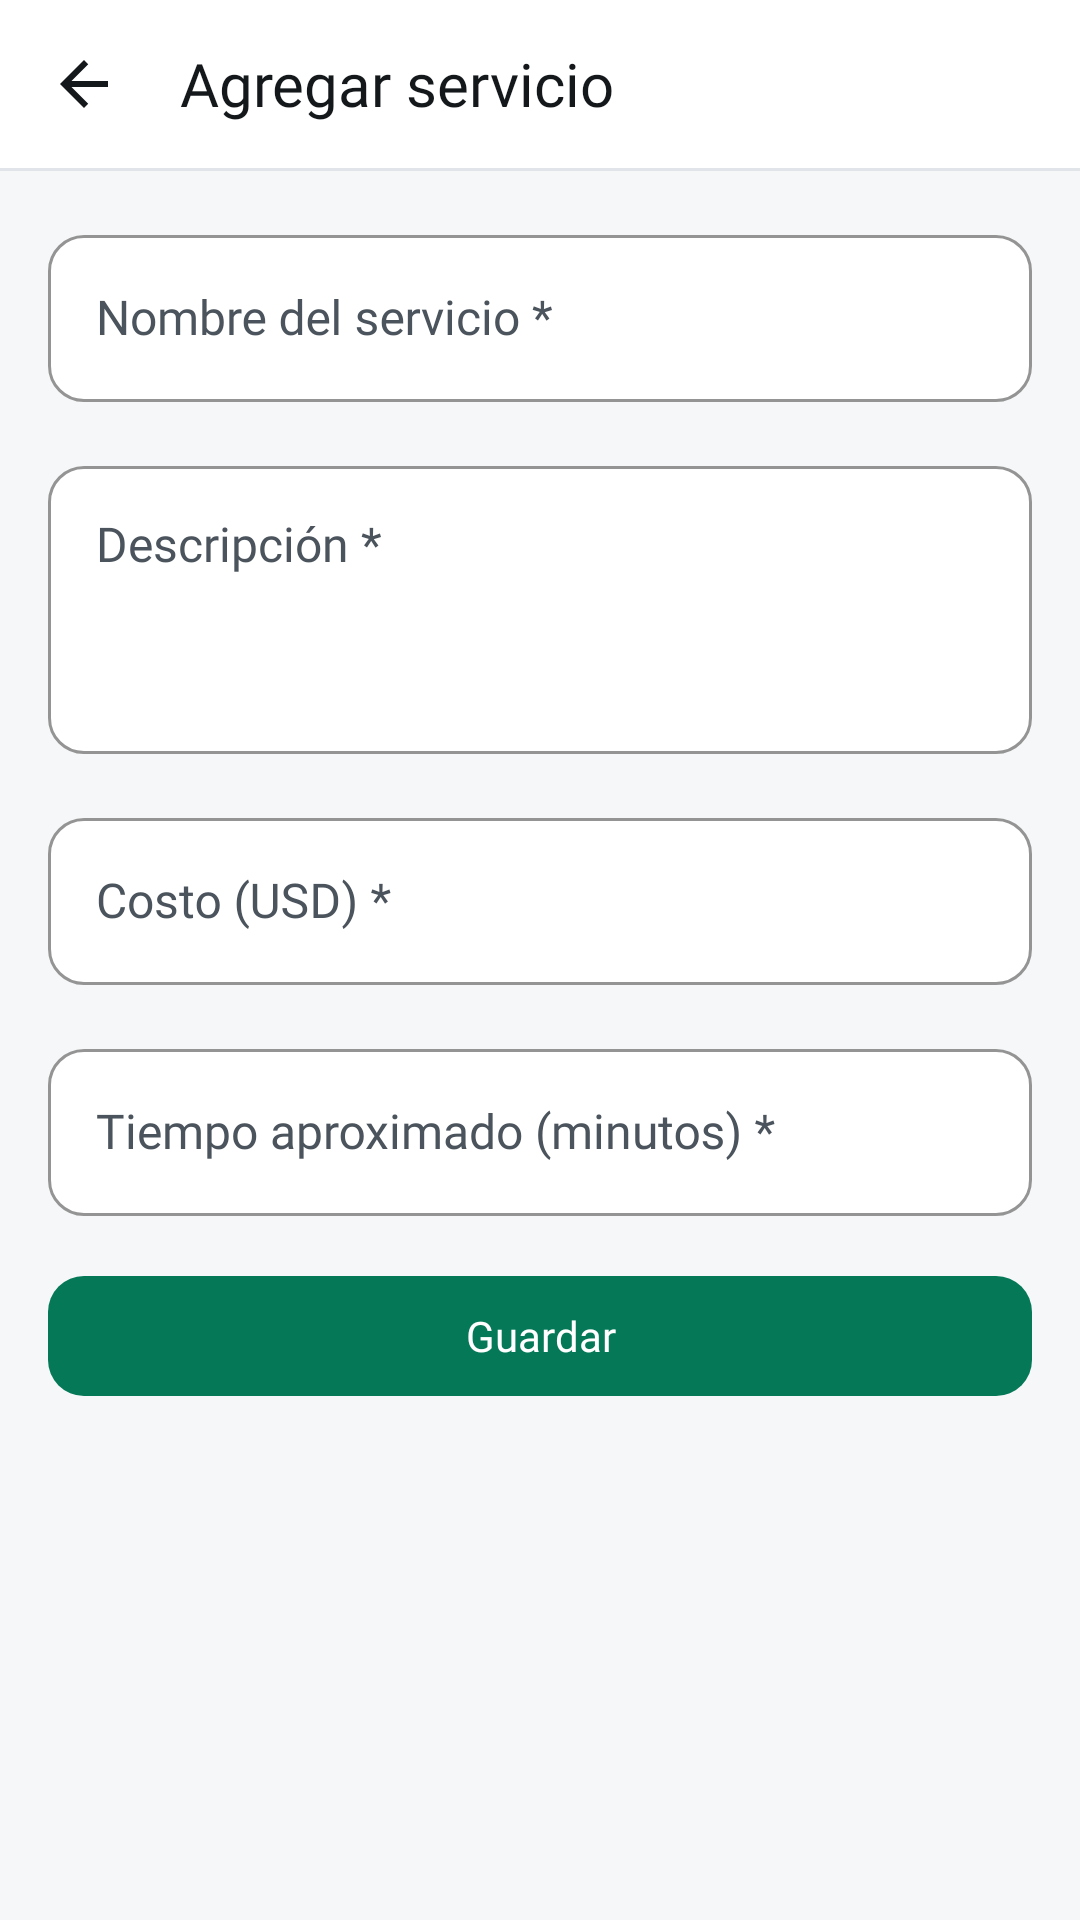

This screen was rendered from an Android layout file. Write that file and the resources it references.
<!-- AndroidManifest.xml: application theme Theme.CompuCel -->
<!-- res/layout/activity_servicio_form.xml -->
<?xml version="1.0" encoding="utf-8"?>
<LinearLayout xmlns:android="http://schemas.android.com/apk/res/android"
    xmlns:app="http://schemas.android.com/apk/res-auto"
    android:id="@+id/main"
    android:layout_width="match_parent"
    android:layout_height="match_parent"
    android:background="@color/surface"
    android:orientation="vertical">

    <com.google.android.material.appbar.MaterialToolbar
        android:id="@+id/toolbar"
        android:layout_width="match_parent"
        android:layout_height="56dp"
        android:background="@color/surface"
        app:contentInsetStartWithNavigation="0dp"
        app:navigationIcon="@drawable/ic_arrow_back"
        app:title="@string/agregar_servicio"
        app:titleTextAppearance="?attr/textAppearanceTitleLarge"
        app:titleTextColor="@color/on_surface" />

    <View android:layout_width="match_parent" android:layout_height="1dp" android:background="@color/outline" />

    <ScrollView
        android:layout_width="match_parent"
        android:layout_height="match_parent"
        android:background="@color/background"
        android:fillViewport="true">
        <LinearLayout
            android:layout_width="match_parent"
            android:layout_height="wrap_content"
            android:orientation="vertical"
            android:padding="@dimen/space_4">

            <com.google.android.material.textfield.TextInputLayout
                android:id="@+id/tilServicioNombre"
                android:layout_width="match_parent"
                android:layout_height="wrap_content"
                android:hint="@string/servicio_nombre">
                <com.google.android.material.textfield.TextInputEditText
                    android:layout_width="match_parent"
                    android:layout_height="wrap_content"
                    android:inputType="textCapSentences" />
            </com.google.android.material.textfield.TextInputLayout>

            <com.google.android.material.textfield.TextInputLayout
                android:id="@+id/tilServicioDescripcion"
                android:layout_width="match_parent"
                android:layout_height="wrap_content"
                android:layout_marginTop="@dimen/space_4"
                android:hint="@string/servicio_descripcion">
                <com.google.android.material.textfield.TextInputEditText
                    android:layout_width="match_parent"
                    android:layout_height="wrap_content"
                    android:gravity="top"
                    android:inputType="textCapSentences|textMultiLine"
                    android:minHeight="96dp" />
            </com.google.android.material.textfield.TextInputLayout>

            <com.google.android.material.textfield.TextInputLayout
                android:id="@+id/tilServicioCosto"
                android:layout_width="match_parent"
                android:layout_height="wrap_content"
                android:layout_marginTop="@dimen/space_4"
                android:hint="@string/servicio_costo">
                <com.google.android.material.textfield.TextInputEditText
                    android:layout_width="match_parent"
                    android:layout_height="wrap_content"
                    android:inputType="numberDecimal" />
            </com.google.android.material.textfield.TextInputLayout>

            <com.google.android.material.textfield.TextInputLayout
                android:id="@+id/tilServicioTiempo"
                android:layout_width="match_parent"
                android:layout_height="wrap_content"
                android:layout_marginTop="@dimen/space_4"
                android:hint="@string/servicio_tiempo">
                <com.google.android.material.textfield.TextInputEditText
                    android:layout_width="match_parent"
                    android:layout_height="wrap_content"
                    android:inputType="number" />
            </com.google.android.material.textfield.TextInputLayout>

            <com.google.android.material.button.MaterialButton
                android:id="@+id/btServicioGuardar"
                android:layout_width="match_parent"
                android:layout_height="@dimen/alto_boton"
                android:layout_marginTop="@dimen/space_4"
                android:text="@string/guardar" />
        </LinearLayout>
    </ScrollView>
</LinearLayout>
<!-- resources referenced by this layout -->
<resources>
  <color name="background">#F6F7F8</color>
  <color name="on_surface">#14181B</color>
  <color name="outline">#E1E4E8</color>
  <color name="surface">#FFFFFF</color>
  <dimen name="alto_boton">48dp</dimen>
  <dimen name="space_4">16dp</dimen>
  <string name="agregar_servicio">Agregar servicio</string>
  <string name="guardar">Guardar</string>
  <string name="servicio_costo">Costo (USD) *</string>
  <string name="servicio_descripcion">Descripción *</string>
  <string name="servicio_nombre">Nombre del servicio *</string>
  <string name="servicio_tiempo">Tiempo aproximado (minutos) *</string>
  <color name="primary">#047857</color>
  <color name="on_primary">#FFFFFF</color>
  <color name="primary_container">#D1FAE5</color>
  <color name="on_primary_container">#064E3B</color>
  <color name="surface_container">#EEF0F2</color>
  <color name="on_surface_variant">#4B545C</color>
  <color name="outline_strong">#C8CDD3</color>
  <color name="error_texto_campo">#B91C1C</color>
  <style name="Forma.CompuCel.Pequena" parent="">
          <item name="cornerFamily">rounded</item>
          <item name="cornerSize">@dimen/radius_sm</item>
      </style>
  <style name="Forma.CompuCel.Mediana" parent="">
          <item name="cornerFamily">rounded</item>
          <item name="cornerSize">@dimen/radius_md</item>
      </style>
  <style name="Forma.CompuCel.Grande" parent="">
          <item name="cornerFamily">rounded</item>
          <item name="cornerSize">@dimen/radius_lg</item>
      </style>
  <style name="Forma.CompuCel.ExtraGrande" parent="">
          <item name="cornerFamily">rounded</item>
          <item name="cornerSize">@dimen/radius_xl</item>
      </style>
  <style name="Widget.CompuCel.Boton" parent="Widget.Material3.Button">
          <item name="android:minHeight">@dimen/alto_boton</item>
          <item name="shapeAppearance">@style/Forma.CompuCel.Mediana</item>
          <item name="android:textAppearance">@style/TextAppearance.CompuCel.LabelLarge</item>
          <item name="cornerRadius">@dimen/radius_md</item>
      </style>
  <style name="Widget.CompuCel.Tarjeta" parent="Widget.Material3.CardView.Outlined">
          <item name="cardBackgroundColor">@color/surface</item>
          <item name="strokeColor">@color/outline</item>
          <item name="strokeWidth">1dp</item>
          <item name="shapeAppearance">@style/Forma.CompuCel.Grande</item>
          <item name="cardElevation">0dp</item>
      </style>
  <dimen name="radius_sm">8dp</dimen>
  <dimen name="radius_md">12dp</dimen>
  <dimen name="radius_lg">16dp</dimen>
  <dimen name="radius_xl">28dp</dimen>
  <style name="Dialogo.CompuCel.Titulo" parent="MaterialAlertDialog.Material3.Title.Text">
          <item name="android:textAppearance">@style/TextAppearance.CompuCel.TitleLarge</item>
          <item name="android:textColor">@color/on_surface</item>
      </style>
  <style name="Dialogo.CompuCel.Cuerpo" parent="MaterialAlertDialog.Material3.Body.Text">
          <item name="android:textAppearance">@style/TextAppearance.CompuCel.BodyMedium</item>
          <item name="android:textColor">@color/on_surface_variant</item>
      </style>
  <style name="Widget.CompuCel.Boton.Dialogo" parent="Widget.Material3.Button">
          <item name="shapeAppearance">@style/Forma.CompuCel.Mediana</item>
          <item name="android:textAppearance">@style/TextAppearance.CompuCel.LabelLarge</item>
          <item name="android:layout_marginStart">8dp</item>
          <item name="cornerRadius">@dimen/radius_md</item>
      </style>
  <style name="Widget.CompuCel.Boton.Texto" parent="Widget.Material3.Button.TextButton">
          <item name="android:textAppearance">@style/TextAppearance.CompuCel.LabelLarge</item>
      </style>
</resources>
